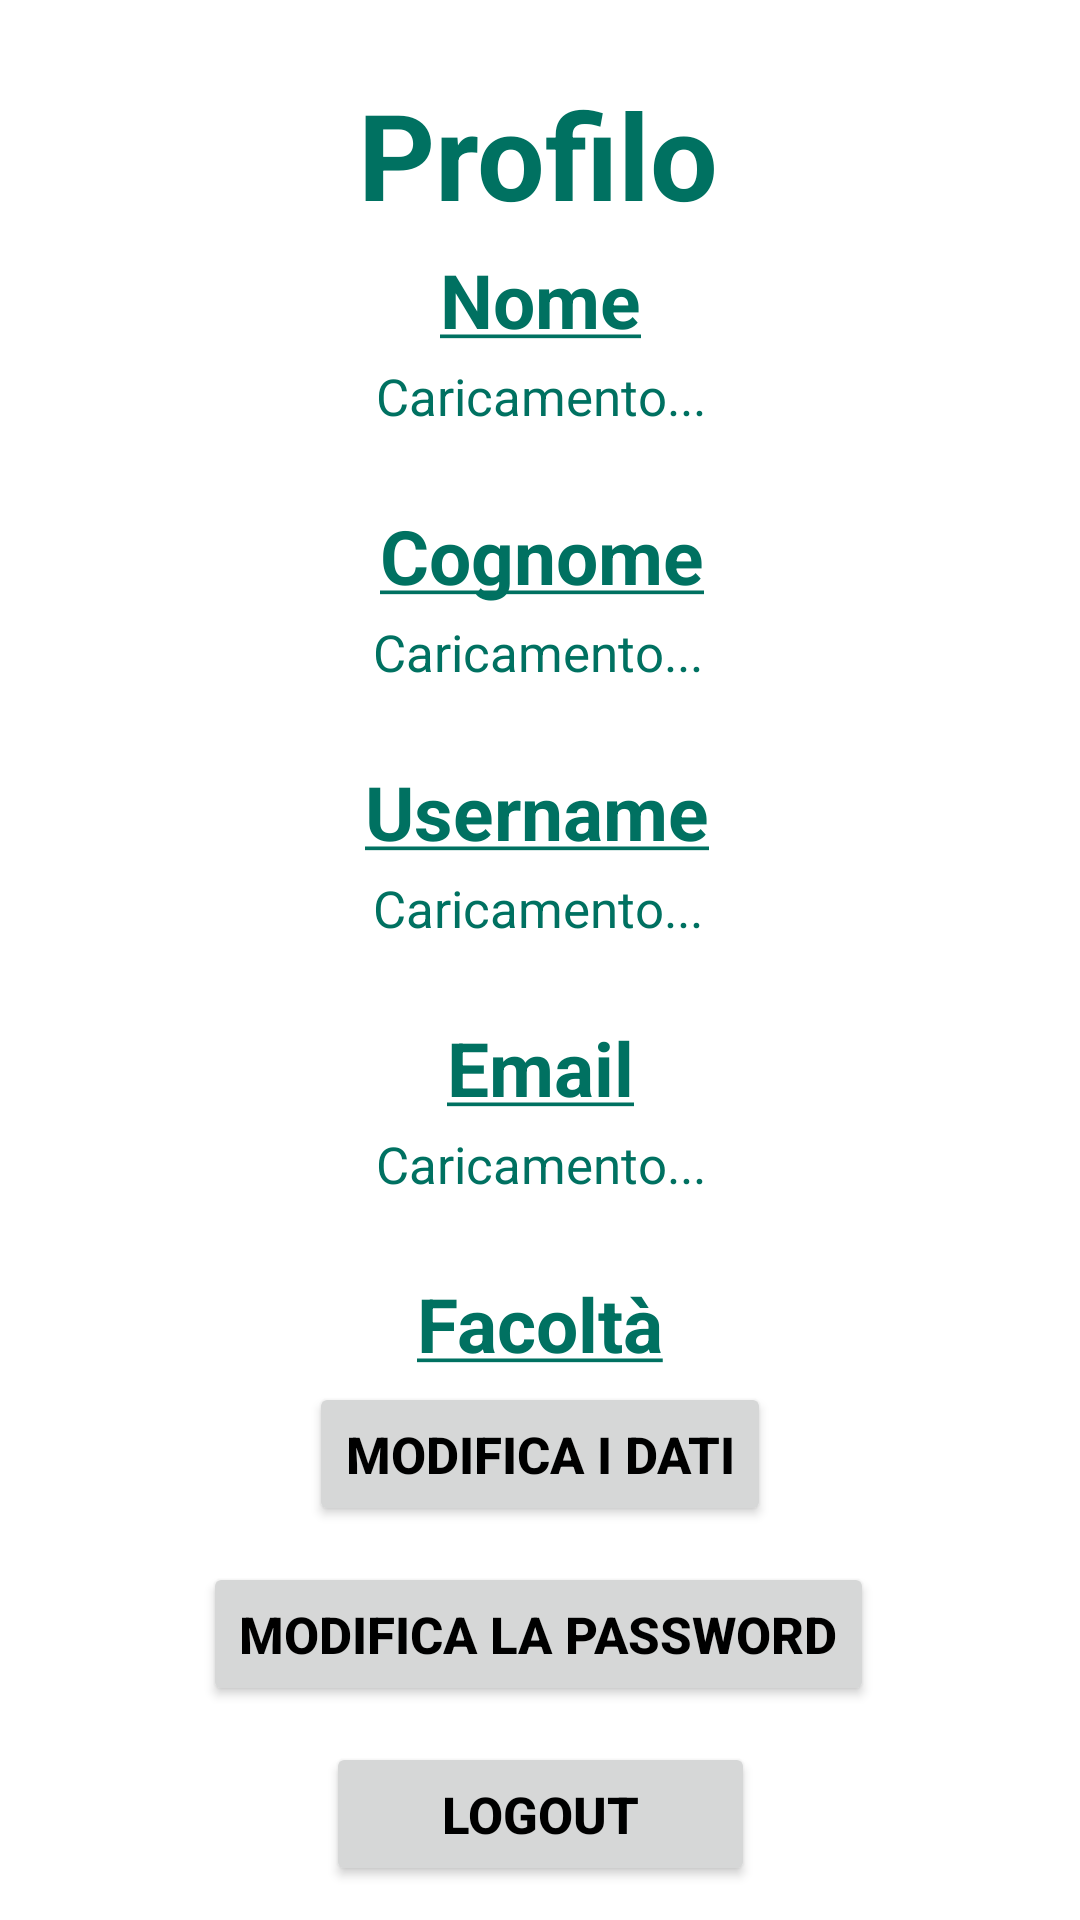

Write the Android layout XML for this screen, with the resource values it uses.
<!-- AndroidManifest.xml: application theme Theme.InsubriApp -->
<!-- res/layout/profile_fragment.xml -->
<?xml version="1.0" encoding="utf-8"?>
<androidx.constraintlayout.widget.ConstraintLayout xmlns:android="http://schemas.android.com/apk/res/android"
    xmlns:app="http://schemas.android.com/apk/res-auto"
    xmlns:tools="http://schemas.android.com/tools"
    android:layout_width="match_parent"
    android:layout_height="match_parent"
    android:background="#FFFFFF">

    <TextView
        android:id="@+id/textProfilo"
        android:layout_width="wrap_content"
        android:layout_height="wrap_content"
        android:text="Profilo"
        android:textColor="#007161"
        android:textSize="40dp"
        android:textStyle="bold"
        app:layout_constraintBottom_toBottomOf="parent"
        app:layout_constraintEnd_toEndOf="parent"
        app:layout_constraintHorizontal_bias="0.498"
        app:layout_constraintStart_toStartOf="parent"
        app:layout_constraintTop_toTopOf="parent"
        app:layout_constraintVertical_bias="0.042" />

    <TextView
        android:id="@+id/cognomeUser"
        android:layout_width="wrap_content"
        android:layout_height="wrap_content"
        android:layout_marginTop="4dp"
        android:text="@string/caricamento"
        android:textAlignment="center"
        android:textColor="@color/verde"
        android:textSize="17dp"
        app:layout_constraintEnd_toEndOf="parent"
        app:layout_constraintHorizontal_bias="0.496"
        app:layout_constraintStart_toStartOf="parent"
        app:layout_constraintTop_toBottomOf="@+id/textCognome" />

    <TextView
        android:id="@+id/usernameUser"
        android:layout_width="wrap_content"
        android:layout_height="wrap_content"
        android:layout_marginTop="4dp"
        android:text="@string/caricamento"
        android:textAlignment="center"
        android:textColor="@color/verde"
        android:textSize="17dp"
        app:layout_constraintEnd_toEndOf="parent"
        app:layout_constraintHorizontal_bias="0.496"
        app:layout_constraintStart_toStartOf="parent"
        app:layout_constraintTop_toBottomOf="@+id/textUsername" />

    <TextView
        android:id="@+id/textCognome"
        android:layout_width="wrap_content"
        android:layout_height="wrap_content"
        android:layout_marginTop="25dp"
        android:text="@string/cognomeText"
        android:textColor="@color/verde"
        android:textSize="25dp"
        android:textStyle="bold"
        app:layout_constraintEnd_toEndOf="parent"
        app:layout_constraintHorizontal_bias="0.503"
        app:layout_constraintStart_toStartOf="parent"
        app:layout_constraintTop_toBottomOf="@+id/nomeUser" />

    <TextView
        android:id="@+id/nomeUser"
        android:layout_width="wrap_content"
        android:layout_height="wrap_content"
        android:layout_marginTop="4dp"
        android:text="@string/caricamento"
        android:textAlignment="center"
        android:textColor="@color/verde"
        android:textSize="17dp"
        app:layout_constraintEnd_toEndOf="parent"
        app:layout_constraintStart_toStartOf="parent"
        app:layout_constraintTop_toBottomOf="@+id/textNome" />

    <TextView
        android:id="@+id/textEmail"
        android:layout_width="wrap_content"
        android:layout_height="wrap_content"
        android:layout_marginTop="25dp"
        android:text="@string/emailText"
        android:textColor="@color/verde"
        android:textSize="25dp"
        android:textStyle="bold"
        app:layout_constraintEnd_toEndOf="parent"
        app:layout_constraintHorizontal_bias="0.501"
        app:layout_constraintStart_toStartOf="parent"
        app:layout_constraintTop_toBottomOf="@+id/usernameUser" />

    <TextView
        android:id="@+id/emailUser"
        android:layout_width="wrap_content"
        android:layout_height="wrap_content"
        android:layout_marginTop="4dp"
        android:maxLines="1"
        android:text="@string/caricamento"
        android:textAlignment="center"
        android:textColor="@color/verde"
        android:textSize="17dp"
        app:layout_constraintEnd_toEndOf="parent"
        app:layout_constraintStart_toStartOf="parent"
        app:layout_constraintTop_toBottomOf="@+id/textEmail" />

    <TextView
        android:id="@+id/textNome"
        android:layout_width="wrap_content"
        android:layout_height="wrap_content"
        android:text="@string/nomeText"
        android:textColor="@color/verde"
        android:textSize="25dp"
        android:textStyle="bold"
        app:layout_constraintBottom_toBottomOf="parent"
        app:layout_constraintEnd_toEndOf="parent"
        app:layout_constraintStart_toStartOf="parent"
        app:layout_constraintTop_toTopOf="parent"
        app:layout_constraintVertical_bias="0.137" />

    <TextView
        android:id="@+id/textUsername"
        android:layout_width="wrap_content"
        android:layout_height="wrap_content"
        android:layout_marginTop="25dp"
        android:text="@string/usernameText"
        android:textColor="@color/verde"
        android:textSize="25dp"
        android:textStyle="bold"
        app:layout_constraintEnd_toEndOf="parent"
        app:layout_constraintHorizontal_bias="0.496"
        app:layout_constraintStart_toStartOf="parent"
        app:layout_constraintTop_toBottomOf="@+id/cognomeUser" />

    <Button
        android:id="@+id/buttonModificaDati"
        android:layout_width="wrap_content"
        android:layout_height="wrap_content"
        android:onClick="gotoChangeData"
        android:text="Modifica i dati"
        android:textSize="17dp"
        android:textStyle="bold"
        app:layout_constraintBottom_toBottomOf="parent"
        app:layout_constraintEnd_toEndOf="parent"
        app:layout_constraintStart_toStartOf="parent"
        app:layout_constraintTop_toTopOf="parent"
        app:layout_constraintVertical_bias="0.778" />

    <Button
        android:id="@+id/buttonLogout"
        android:layout_width="143dp"
        android:layout_height="48dp"
        android:layout_marginTop="12dp"
        android:onClick="logout"
        android:text="Logout"
        android:textSize="17dp"
        android:textStyle="bold"
        app:layout_constraintEnd_toEndOf="parent"
        app:layout_constraintStart_toStartOf="parent"
        app:layout_constraintTop_toBottomOf="@+id/button2" />

    <Button
        android:id="@+id/button2"
        android:layout_width="wrap_content"
        android:layout_height="wrap_content"
        android:layout_marginTop="12dp"
        android:onClick="restorePassword"
        android:text="Modifica la password"
        android:textSize="17dp"
        android:textStyle="bold"
        app:layout_constraintEnd_toEndOf="parent"
        app:layout_constraintHorizontal_bias="0.497"
        app:layout_constraintStart_toStartOf="parent"
        app:layout_constraintTop_toBottomOf="@+id/buttonModificaDati" />

    <TextView
        android:id="@+id/textFacolta"
        android:layout_width="wrap_content"
        android:layout_height="wrap_content"
        android:layout_marginTop="25dp"
        android:text="@string/facoltaText"
        android:textColor="@color/verde"
        android:textSize="25dp"
        android:textStyle="bold"
        app:layout_constraintEnd_toEndOf="parent"
        app:layout_constraintStart_toStartOf="parent"
        app:layout_constraintTop_toBottomOf="@+id/emailUser" />

    <TextView
        android:id="@+id/facoltaUser"
        android:layout_width="wrap_content"
        android:layout_height="wrap_content"
        android:layout_marginTop="4dp"
        android:text="Caricamento..."
        android:textColor="@color/verde"
        android:textSize="17dp"
        app:layout_constraintEnd_toEndOf="parent"
        app:layout_constraintStart_toStartOf="parent"
        app:layout_constraintTop_toBottomOf="@+id/textFacolta" />

</androidx.constraintlayout.widget.ConstraintLayout>
<!-- resources referenced by this layout -->
<resources>
  <color name="verde">#007161</color>
  <string name="caricamento">Caricamento...</string>
  <string name="cognomeText"> <u>Cognome</u> </string>
  <string name="emailText"> <u>Email</u> </string>
  <string name="facoltaText"> <u>Facoltà</u> </string>
  <string name="nomeText"> <u>Nome</u> </string>
  <string name="usernameText"> <u>Username</u> </string>
  <style name="Theme.InsubriApp" parent="Base.Theme.InsubriApp" />
  <style name="Base.Theme.InsubriApp" parent="Theme.Material3.DayNight.NoActionBar">
          
          
          <item name="colorPrimary">#007161</item>
          <item name="android:textColorPrimary">@color/black</item>
  
      </style>
  <color name="black">#FF000000</color>
</resources>
